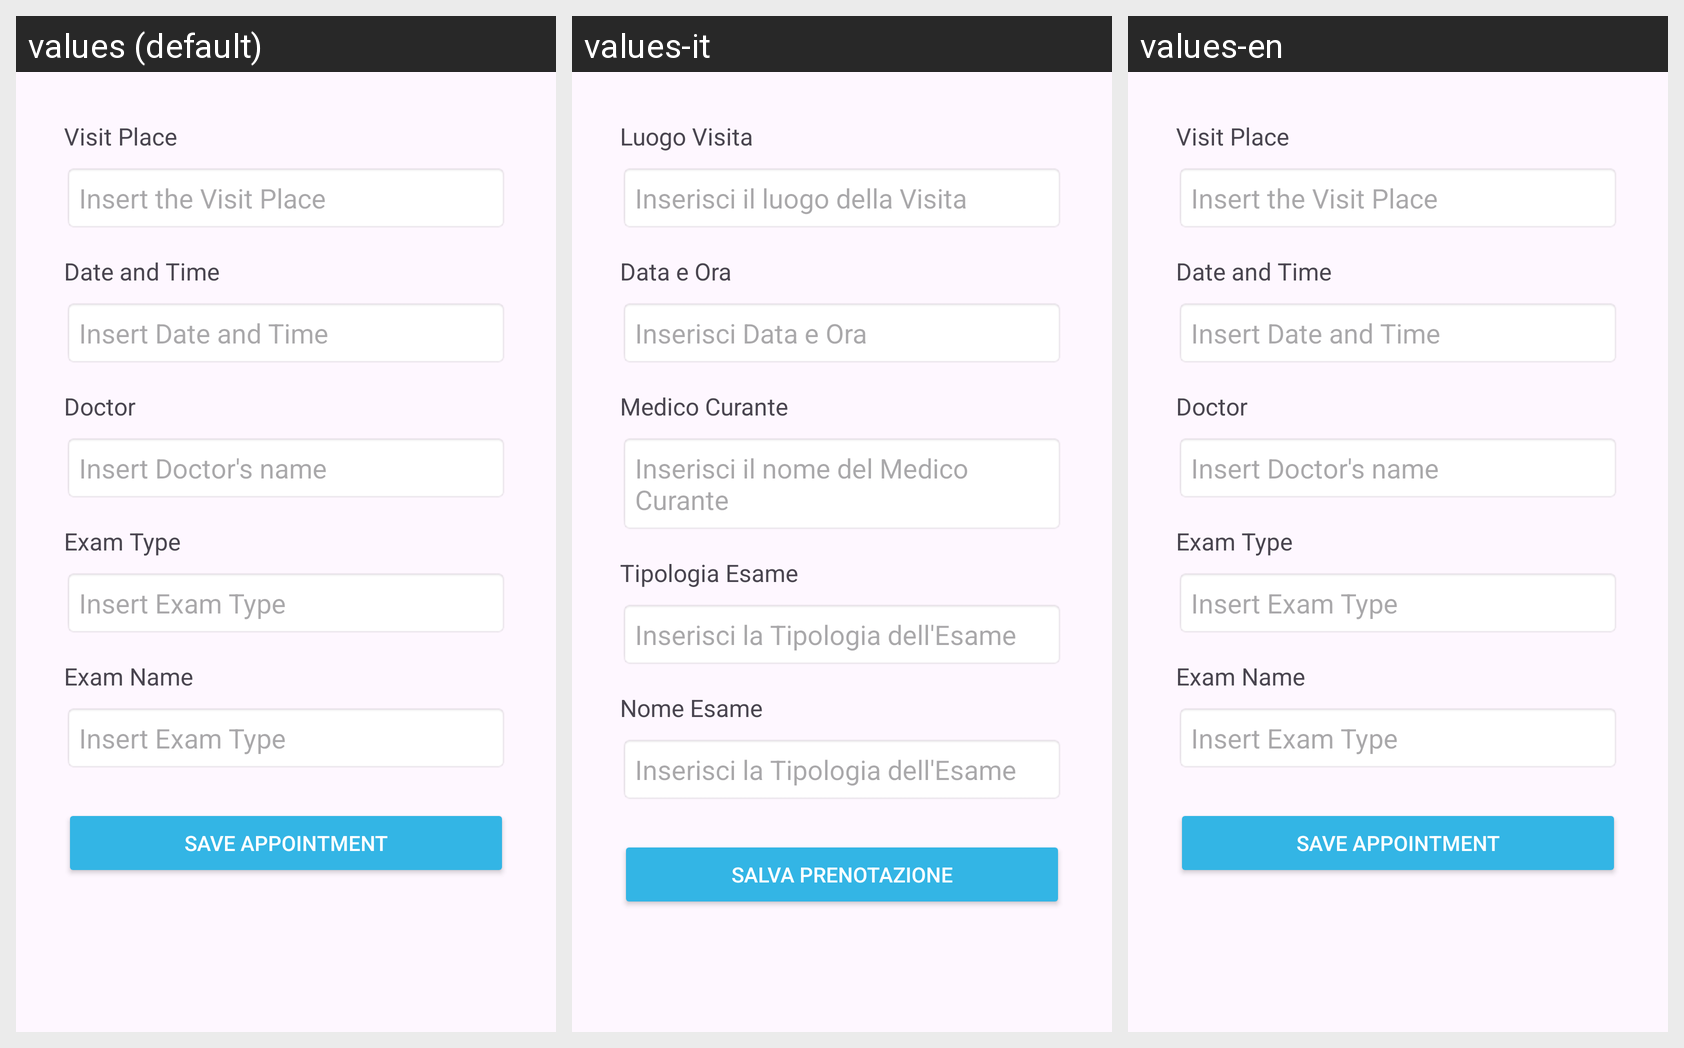

Locale-by-locale string values for the Android screen shown in this grid:
Android screen res/layout/activity_nuova_prenotazione.xml rendered under 3 locales, left to right: values (default), values-it, values-en. Device: Nexus 5 (rendered at 1080×1920; each locale shown at half size, 540×960, under a caption strip naming it); theme Theme.AsilApp.
Strings drawn on this screen, with the default value and each locale's value (text and hints the layout hard-codes, and strings that could not be matched under every locale, appear in the picture but are not listed):

luogo_pren
  values: Visit Place
  values-it: Luogo Visita
  values-en: Visit Place

luogo_bar_pren
  values: Insert the Visit Place
  values-it: Inserisci il luogo della Visita
  values-en: Insert the Visit Place

dat_ora_pren
  values: Date and Time
  values-it: Data e Ora
  values-en: Date and Time

dat_ora_bar_pren
  values: Insert Date and Time
  values-it: Inserisci Data e Ora
  values-en: Insert Date and Time

doc_pren
  values: Doctor
  values-it: Medico Curante
  values-en: Doctor

doc_bar_pren
  values: Insert Doctor's name
  values-it: Inserisci il nome del Medico Curante
  values-en: Insert Doctor's name

examtype_pren
  values: Exam Type
  values-it: Tipologia Esame
  values-en: Exam Type

examtype_bar_pren
  values: Insert Exam Type
  values-it: Inserisci la Tipologia dell'Esame
  values-en: Insert Exam Type

examname_pren
  values: Exam Name
  values-it: Nome Esame
  values-en: Exam Name

save_pren
  values: Save Appointment
  values-it: salva Prenotazione
  values-en: Save Appointment
